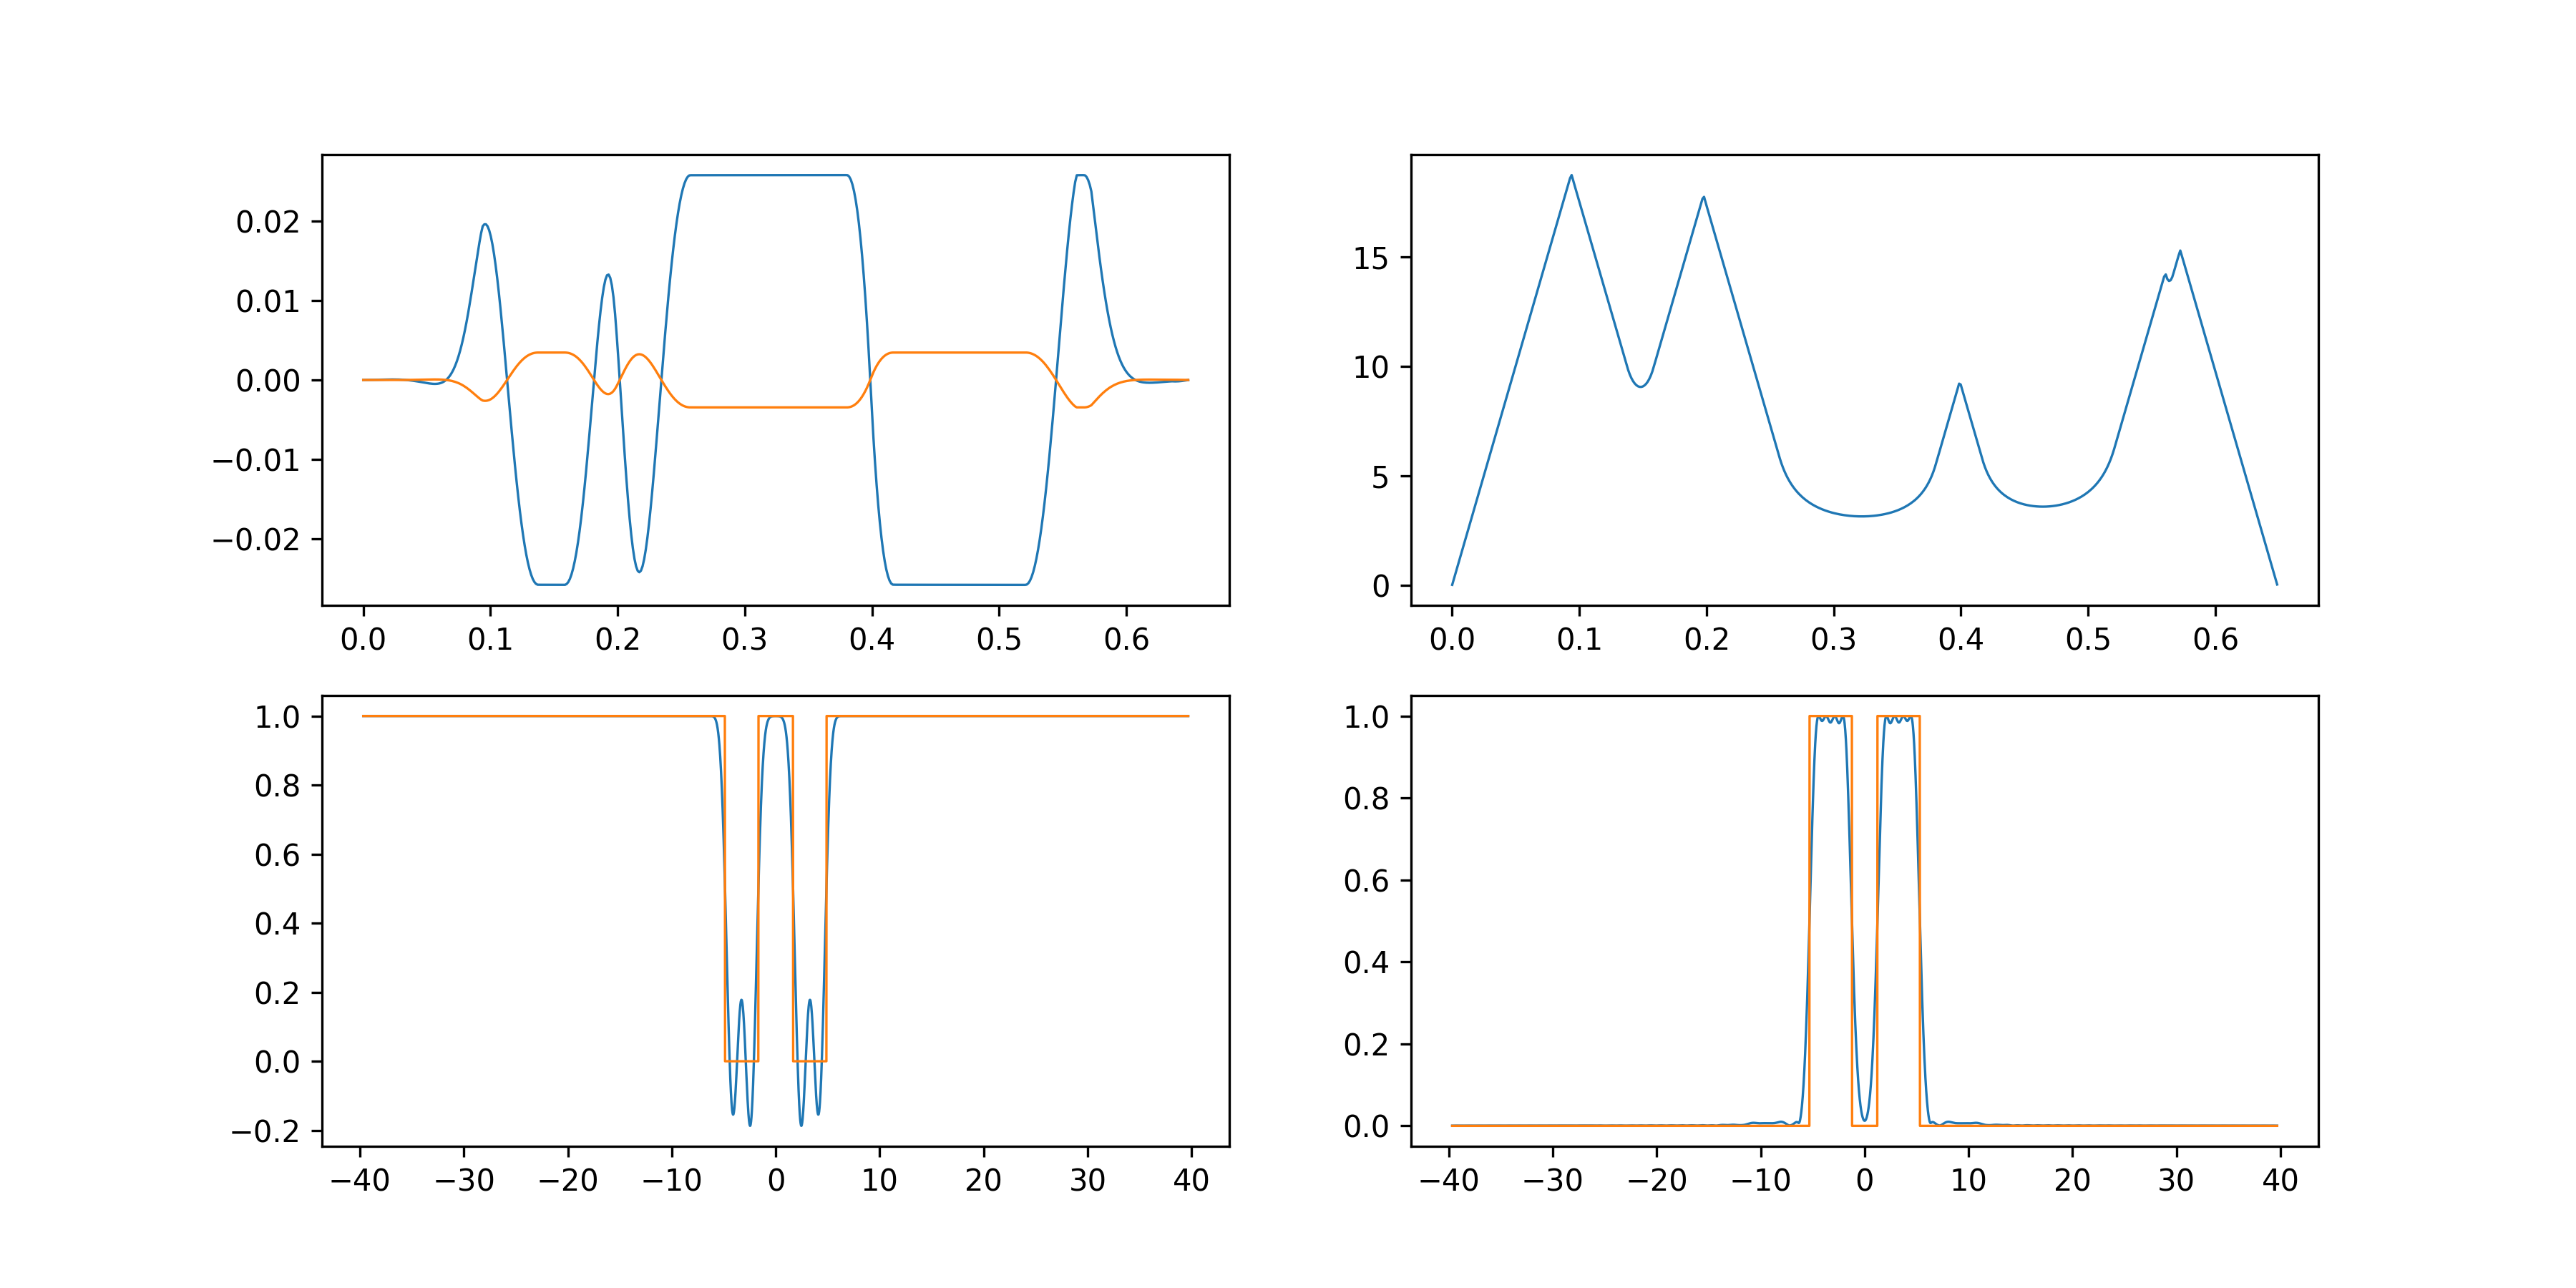

The script that saved this image:
from utils_bloch.blochsim_CK import blochsim_CK
from utils_train.utils import *
import numpy as np
from params import *
import matplotlib.pyplot as plt
from utils_bloch.blochsim_CK_freqprof import plot_off_resonance
from time import time

path = "results/train_log.pt"

target_z, target_xy = get_test_targets()

# B1 = torch.from_numpy(inputs["rfmb"]).to(torch.complex64)
# G = torch.from_numpy(inputs["Gs"]).to(torch.float32)
B1, G = load_data(path)

plot_off_resonance(B1.numpy(), G.numpy(), pos, Nz, dt)

mxy, mz = blochsim_CK(B1=B1, G=G, pos=pos, sens=sens, B0=B0, M0=M0, dt=dt)

fig, ax = plt.subplots(2, 2, figsize=(12, 6))
ax[0, 0].plot(t_B1, np.real(B1), linewidth=0.8)
ax[0, 0].plot(t_B1, np.imag(B1), linewidth=0.8)
ax[0, 0].plot(t_B1, np.abs(B1), linewidth=0.8, linestyle="dotted")
ax[0, 1].plot(t_B1, G, linewidth=0.8)
ax[1, 0].plot(pos[:, 2], np.real(mz.detach().cpu().numpy()), linewidth=0.8)
ax[1, 0].plot(pos[:, 2], target_z, linewidth=0.8)
ax[1, 1].plot(pos[:, 2], np.abs(mxy.detach().cpu().numpy()), linewidth=0.8)
ax[1, 1].plot(pos[:, 2], target_xy, linewidth=0.8)
plt.savefig("forward.png", dpi=300)
plt.show()
